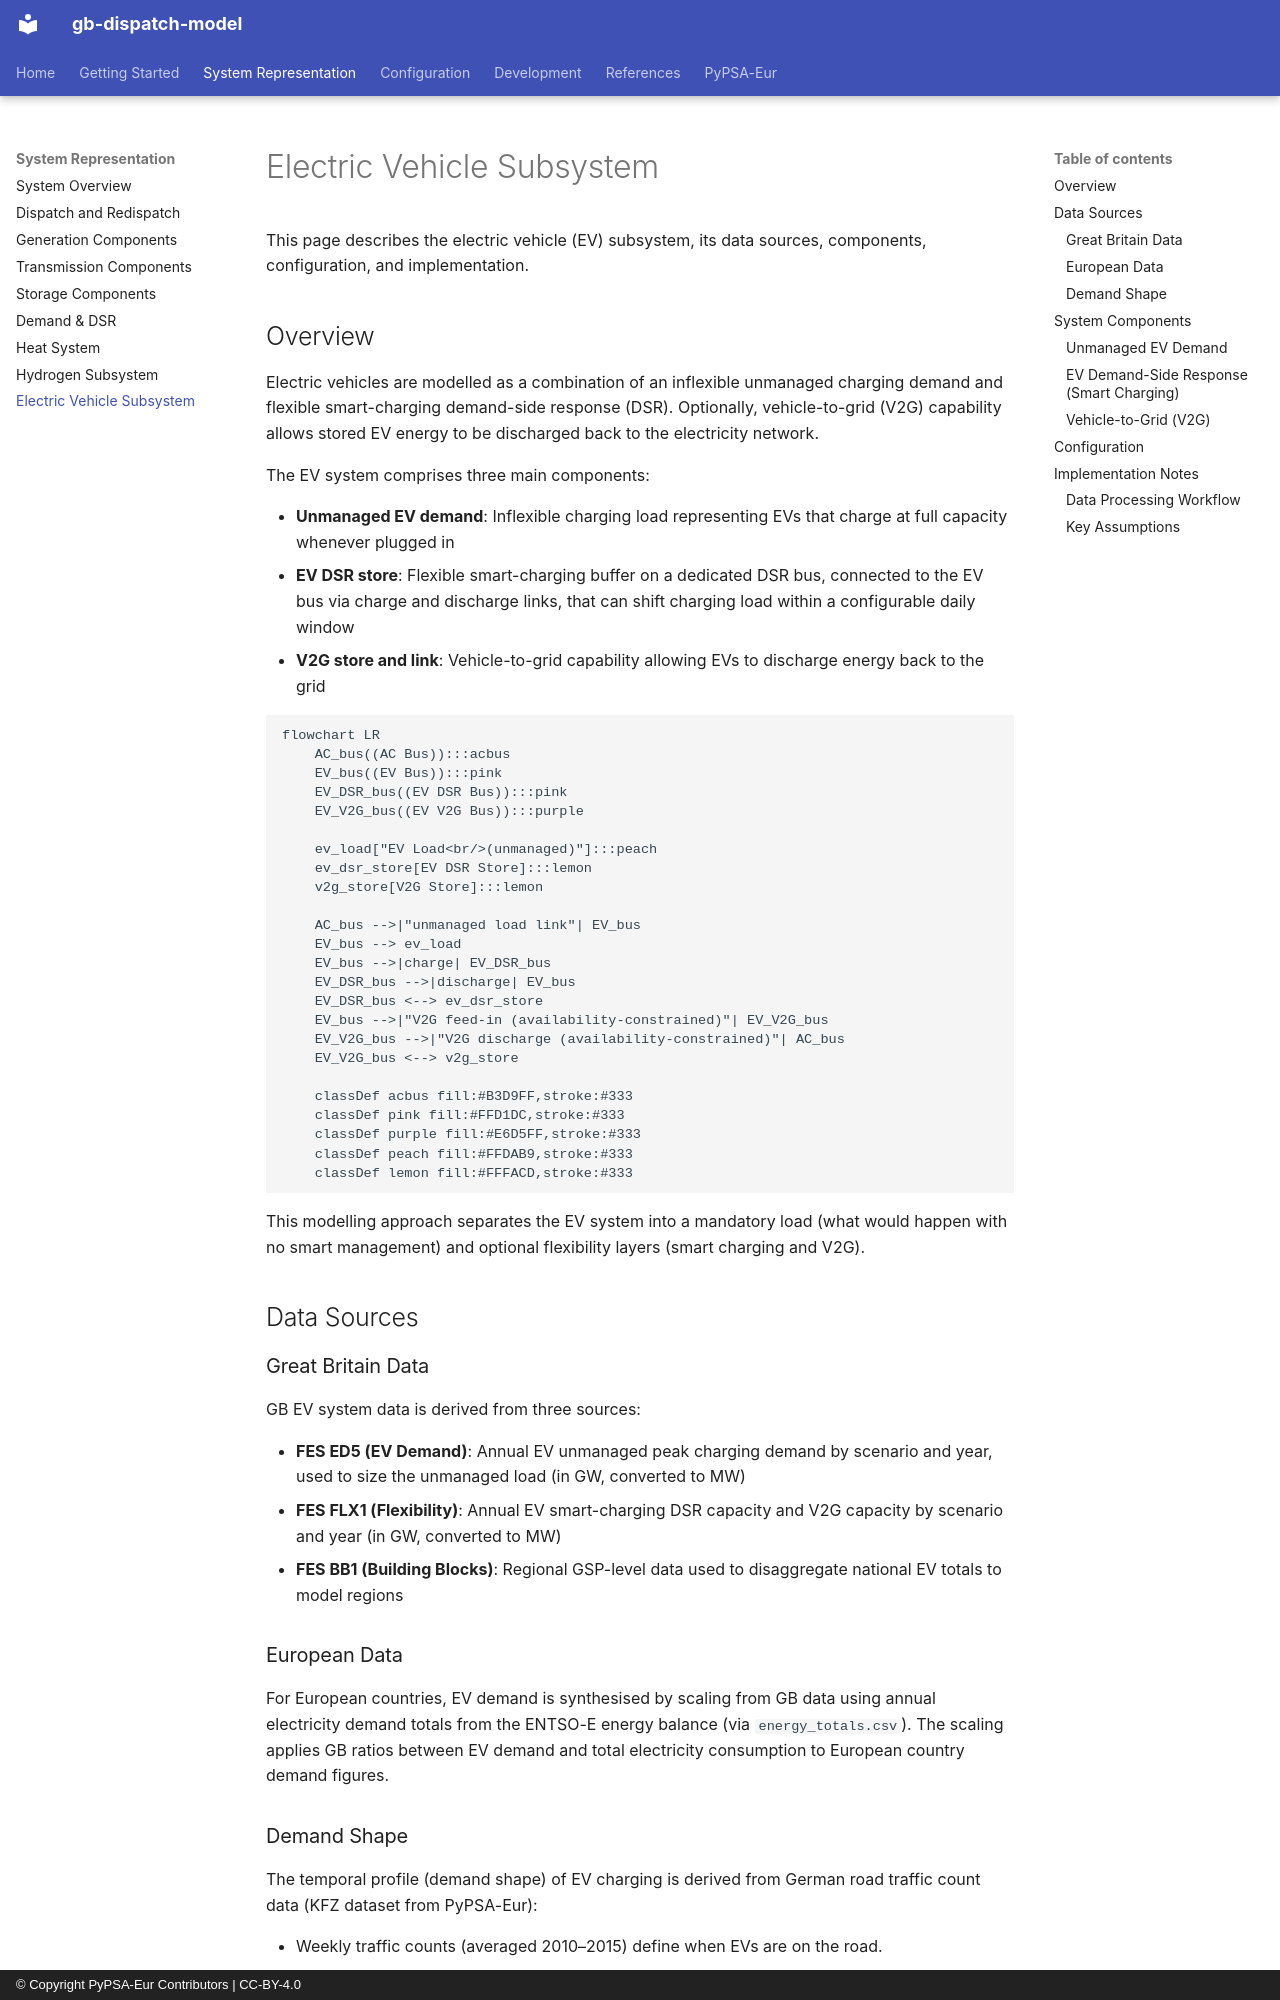

repository: open-energy-transition/gb-dispatch-model · page: gb-model/system_ev/index.html · generator: mkdocs · copyright: © Copyright PyPSA-Eur Contributors | CC-BY-4.0

<!-- SPDX-FileCopyrightText: gb-dispatch-model contributors -->
<!-- SPDX-License-Identifier: CC-BY-4.0 -->

# Electric Vehicle Subsystem {#system-ev}

This page describes the electric vehicle (EV) subsystem, its data sources, components, configuration, and implementation.

## Overview

Electric vehicles are modelled as a combination of an inflexible unmanaged charging demand and flexible smart-charging demand-side response (DSR).
Optionally, vehicle-to-grid (V2G) capability allows stored EV energy to be discharged back to the electricity network.

The EV system comprises three main components:

- **Unmanaged EV demand**: Inflexible charging load representing EVs that charge at full capacity whenever plugged in
- **EV DSR store**: Flexible smart-charging buffer on a dedicated DSR bus, connected to the EV bus via charge and discharge links, that can shift charging load within a configurable daily window
- **V2G store and link**: Vehicle-to-grid capability allowing EVs to discharge energy back to the grid

```mermaid
flowchart LR
    AC_bus((AC Bus)):::acbus
    EV_bus((EV Bus)):::pink
    EV_DSR_bus((EV DSR Bus)):::pink
    EV_V2G_bus((EV V2G Bus)):::purple

    ev_load["EV Load<br/>(unmanaged)"]:::peach
    ev_dsr_store[EV DSR Store]:::lemon
    v2g_store[V2G Store]:::lemon

    AC_bus -->|"unmanaged load link"| EV_bus
    EV_bus --> ev_load
    EV_bus -->|charge| EV_DSR_bus
    EV_DSR_bus -->|discharge| EV_bus
    EV_DSR_bus <--> ev_dsr_store
    EV_bus -->|"V2G feed-in (availability-constrained)"| EV_V2G_bus
    EV_V2G_bus -->|"V2G discharge (availability-constrained)"| AC_bus
    EV_V2G_bus <--> v2g_store

    classDef acbus fill:#B3D9FF,stroke:#333
    classDef pink fill:#FFD1DC,stroke:#333
    classDef purple fill:#E6D5FF,stroke:#333
    classDef peach fill:#FFDAB9,stroke:#333
    classDef lemon fill:#FFFACD,stroke:#333
```

This modelling approach separates the EV system into a mandatory load (what would happen with no smart management) and optional flexibility layers (smart charging and V2G).

## Data Sources {#ev-data-sources}

### Great Britain Data

GB EV system data is derived from three sources:

- **FES ED5 (EV Demand)**: Annual EV unmanaged peak charging demand by scenario and year, used to size the unmanaged load (in GW, converted to MW)
- **FES FLX1 (Flexibility)**: Annual EV smart-charging DSR capacity and V2G capacity by scenario and year (in GW, converted to MW)
- **FES BB1 (Building Blocks)**: Regional GSP-level data used to disaggregate national EV totals to model regions

### European Data

For European countries, EV demand is synthesised by scaling from GB data using annual electricity demand totals from the ENTSO-E energy balance (via `energy_totals.csv`).
The scaling applies GB ratios between EV demand and total electricity consumption to European country demand figures.

### Demand Shape

The temporal profile (demand shape) of EV charging is derived from German road traffic count data (KFZ dataset from PyPSA-Eur):

- Weekly traffic counts (averaged 2010–2015) define when EVs are on the road.
- A `plug_in_offset` shifts the traffic peak to represent when EVs arrive home and plug in.
- A rolling sum over `charging_duration` hours simulates the charging session duration.
- The resulting profile is normalised so it sums to 1 across the year.

## System Components {#ev-components}
